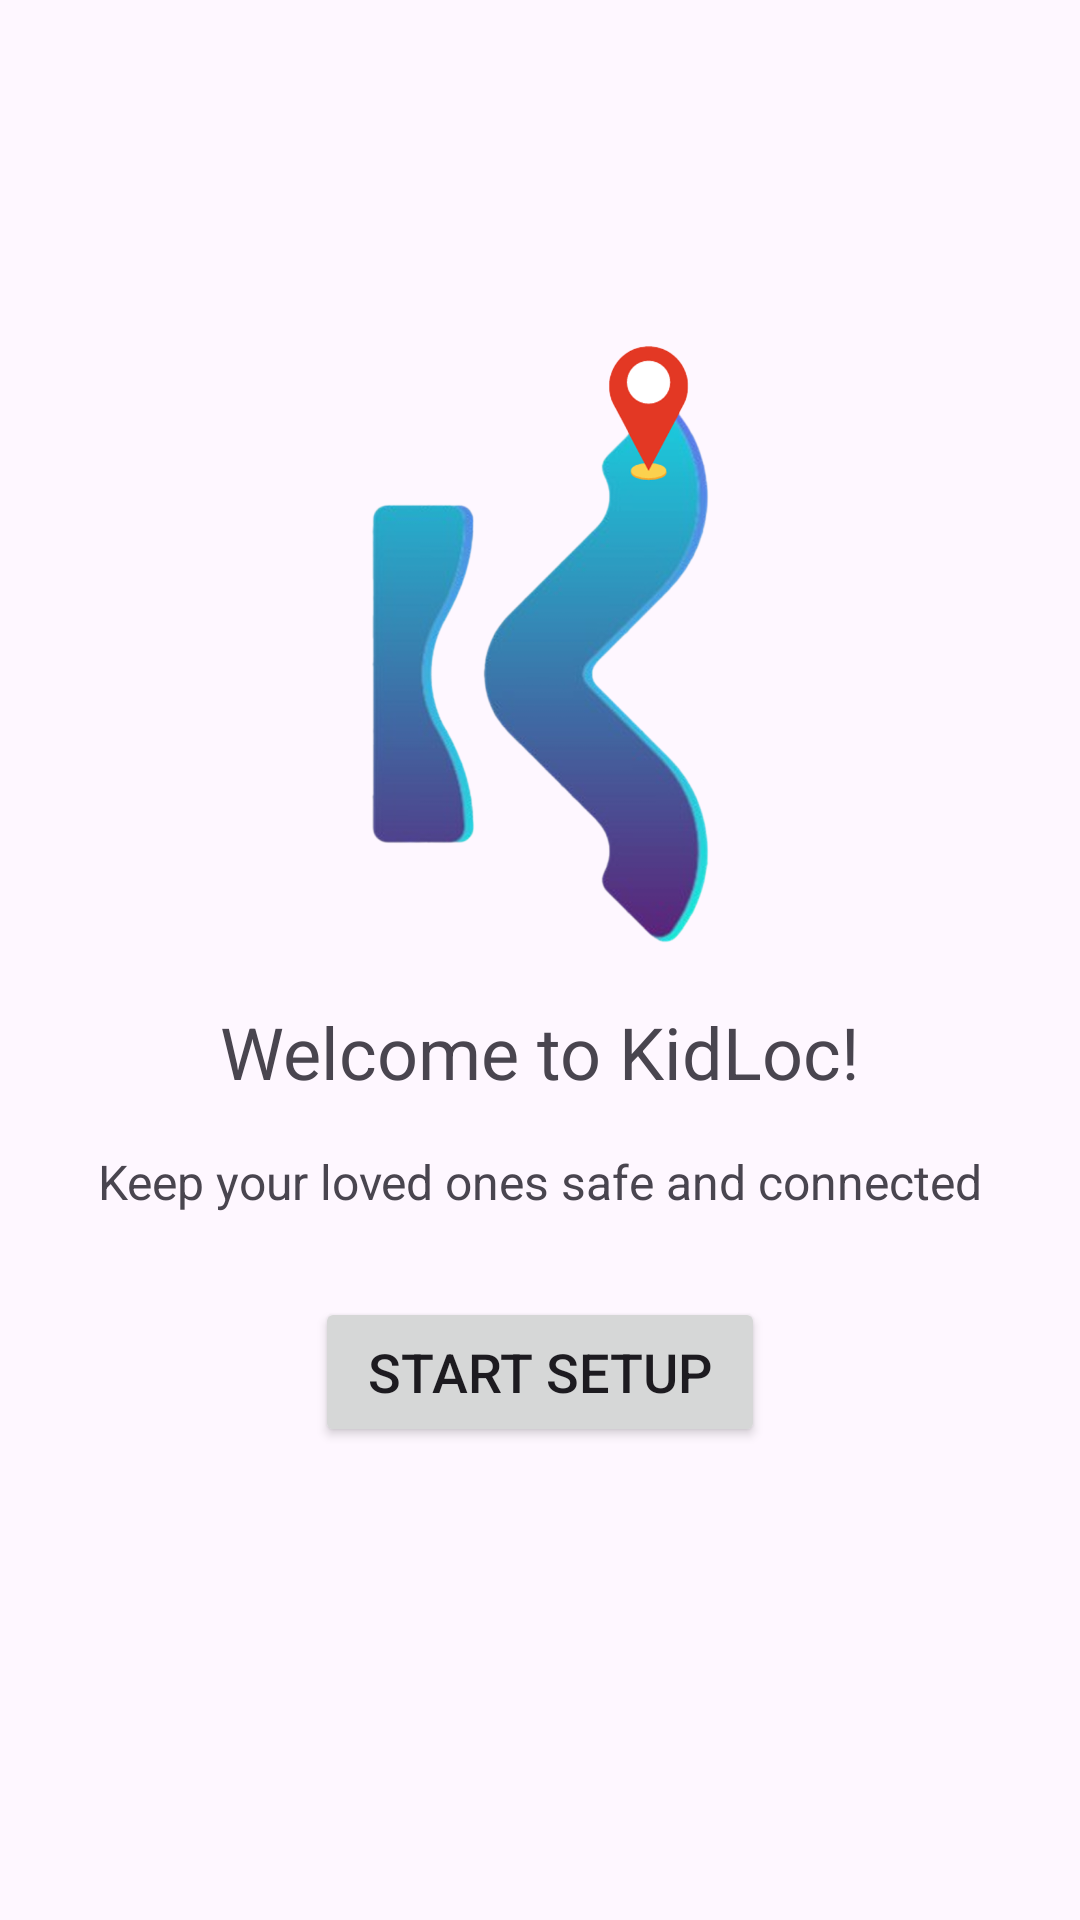

Here is an Android app screen rendered from its layout file. Give the layout XML and the strings, colors and styles it references.
<!-- AndroidManifest.xml: application theme Theme.KidLocApp -->
<!-- res/layout/activity_main.xml -->
<?xml version="1.0" encoding="utf-8"?>
<androidx.constraintlayout.widget.ConstraintLayout xmlns:android="http://schemas.android.com/apk/res/android"
    xmlns:app="http://schemas.android.com/apk/res-auto"
    xmlns:tools="http://schemas.android.com/tools"
    android:id="@+id/main"
    android:layout_width="match_parent"
    android:layout_height="match_parent"
    tools:context=".activities.MainActivity">

    <TextView
        android:id="@+id/welcome_text_1"
        android:layout_width="wrap_content"
        android:layout_height="wrap_content"
        android:text="Welcome to KidLoc!"
        android:textSize="24sp"
        app:layout_constraintBottom_toBottomOf="parent"
        app:layout_constraintEnd_toEndOf="parent"
        app:layout_constraintStart_toStartOf="parent"
        app:layout_constraintTop_toTopOf="parent"
        app:layout_constraintVertical_bias="0.55"
        tools:ignore="HardcodedText" />

    <TextView
        android:id="@+id/welcome_text_2"
        android:layout_width="wrap_content"
        android:layout_height="wrap_content"
        android:text="Keep your loved ones safe and connected"
        android:textSize="16sp"
        app:layout_constraintBottom_toBottomOf="parent"
        app:layout_constraintEnd_toEndOf="parent"
        app:layout_constraintStart_toStartOf="parent"
        app:layout_constraintTop_toBottomOf="@+id/welcome_text_1"
        app:layout_constraintVertical_bias="0.065"
        tools:ignore="HardcodedText" />

    <ImageView
        android:id="@+id/main_logo"
        android:layout_width="200dp"
        android:layout_height="200dp"
        android:contentDescription="@string/app_main_icon"
        android:visibility="visible"
        app:layout_constraintBottom_toTopOf="@+id/welcome_text_1"
        app:layout_constraintEnd_toEndOf="parent"
        app:layout_constraintHorizontal_bias=".5"
        app:layout_constraintStart_toStartOf="parent"
        app:layout_constraintTop_toTopOf="parent"
        app:layout_constraintVertical_bias="0.85"
        app:srcCompat="@drawable/logo" />

    <Button
        android:id="@+id/setupBtn"
        android:layout_width="150dp"
        android:layout_height="50dp"
        android:text="Start Setup"
        android:textSize="18sp"
        android:visibility="visible"
        app:layout_constraintBottom_toBottomOf="parent"
        app:layout_constraintEnd_toEndOf="parent"
        app:layout_constraintHorizontal_bias="0.5"
        app:layout_constraintStart_toStartOf="parent"
        app:layout_constraintTop_toBottomOf="@+id/welcome_text_2"
        app:layout_constraintVertical_bias=".15"
        tools:ignore="HardcodedText" />

</androidx.constraintlayout.widget.ConstraintLayout>
<!-- resources referenced by this layout -->
<resources>
  <!-- drawable logo: png bitmap (drawable, 196362 bytes) -->
  <string name="app_main_icon">App main icon</string>
  <style name="Theme.KidLocApp" parent="Base.Theme.KidLocApp" />
  <style name="Base.Theme.KidLocApp" parent="Theme.Material3.DayNight.NoActionBar">
          
          
      </style>
</resources>
